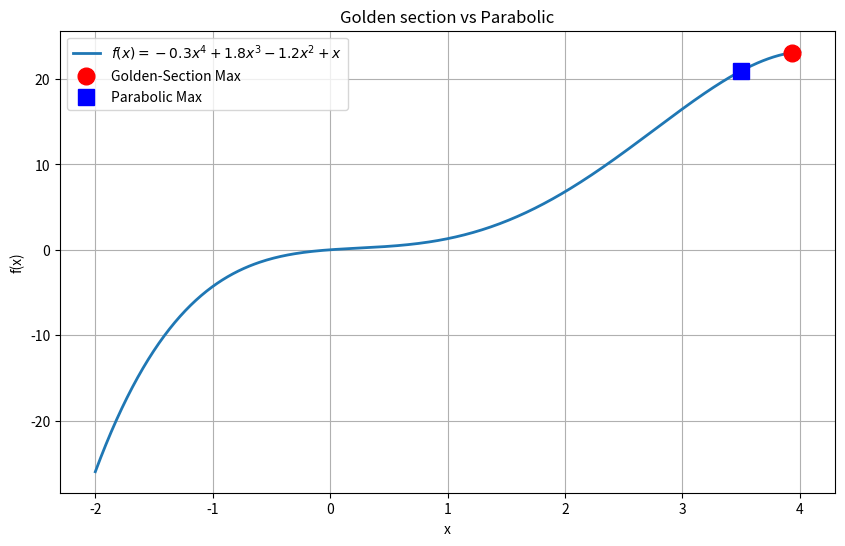

This chart was generated by the following Python code:
import numpy as np
import matplotlib.pyplot as plt

def f(x): #Function
    return -0.3 * x**4 + 1.8 * x**3 - 1.2 * x**2 + x

def neg_f(x): #Minimize f(x) to find maxima
    return -f(x)
def golden(func, xl, xu, es=1, iter = 100):
    phi = (1 + np.sqrt(5)) / 2

    d = (phi - 1) * (xu - xl) #Interior points for golden section search
    x1 = xu - d
    x2 = xl + d

    iters = 0
    while True:
        iters +=1
        if neg_f(x1) < neg_f(x2): #Compare function values
            xu = x2
        else:
            xl = x1

        d = (phi - 1) * (xu - xl) #Updated Interval
        x1_old = x1
        x1 = xu - d
        x2 = xl + d

        if x2!= 0: #Calculating error
            err = abs((x2 - x1) / x2) * 100
        else:
            err = 0
        if err < es or iters >= iter:
            break
    return (xl + xu) / 2, iters, err

def parabolic(x1, x2, x3, iter = 100):
    for i in range(iter):
        d1 = x2 - x1 #slopes
        d2 = x3 - x2

        h1 = (neg_f(x2) - neg_f(x1)) / d1
        h2 = (neg_f(x3) - neg_f(x2)) / d2

        denom = (h2 - h1) / (d2 + d1) #calculate denominator

        if denom == 0:
            break
        x_new = x2 - (d1 * h2 - d2 * h1) / (2*denom) #Calculate new estimate for min -f(x)

                # Add this bracketing check
        if x_new < x1 or x_new > x3:
            # If outside, fall back to midpoint
            x_new = x2 + 0.5 * (x3 - x1) * (1 if x2 > (x1+x3)/2 else -1)


        if x_new > x2: #Update points
            if neg_f(x_new) < neg_f(x2):
                x1 = x2
                x2 = x_new
            else:
                x3 = x_new
        else:
            if neg_f(x_new) < neg_f(x2):
                x3 = x2
                x2 = x_new
            else:
                x1 = x_new
    return x2, neg_f(x2)

xl, xu = -2, 4
root_gs, iters_gs, err_gs = golden(neg_f, xl, xu, es=1)
max_val_gs = f(root_gs)

print(f"Golden-Section Search:")
print(f"Root GS: {root_gs:.6f}")
print(f"Max Value: {max_val_gs:.6f}")
print(f"Iterations: {iters_gs}")
print(f"Final Error: {err_gs:.4f}")

x1, x2, x3 = -2, 1, 2
root_pi, min_val_pi = parabolic(x1, x2, x3, iter=5)
max_val_pi = -min_val_pi

print(f"Parabolic Interpolation:")
print(f"Root Parab.: {root_pi:.6f}")
print(f"Max Value: {max_val_pi:.6f}")

x = np.linspace(-2, 4, 400)
plt.figure(figsize=(10, 6))
plt.plot(x, f(x), label='$f(x) = -0.3x^4 + 1.8x^3 - 1.2x^2 + x$', linewidth=2)
plt.plot(root_gs, max_val_gs, 'ro', markersize=12, label=f'Golden-Section Max')
plt.plot(root_pi, max_val_pi, 'bs', markersize=12, label=f'Parabolic Max')
plt.grid(True)
plt.legend()
plt.title('Golden section vs Parabolic')
plt.xlabel('x')
plt.ylabel('f(x)')
plt.show()
